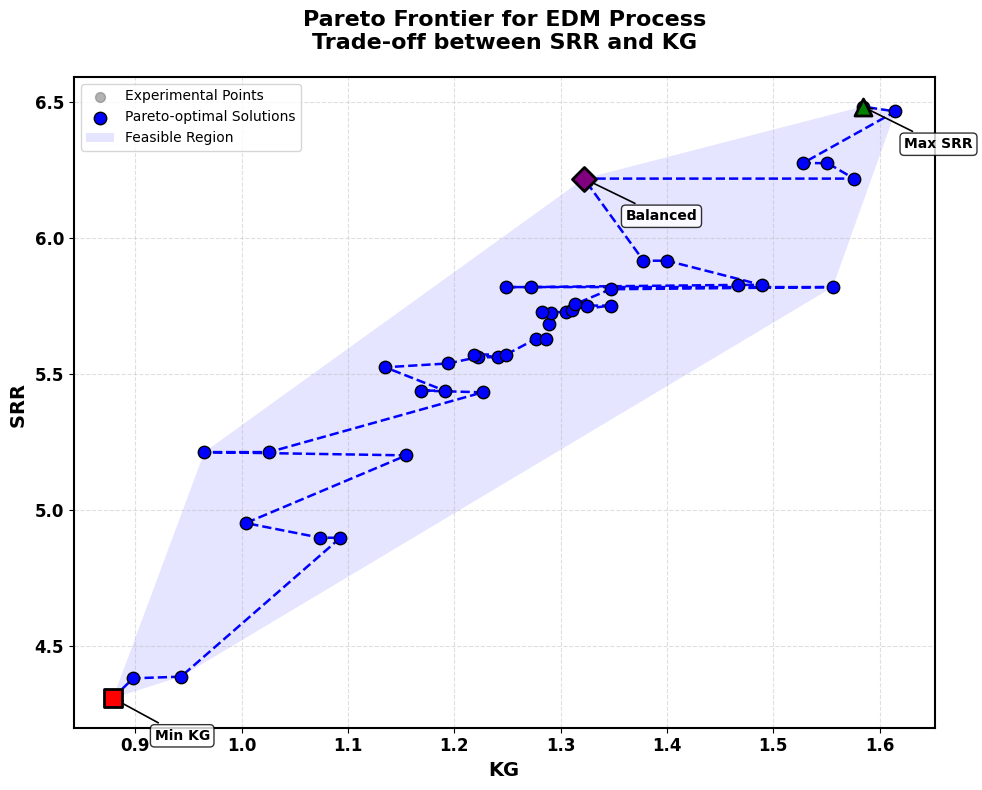

Reproduce this figure in Python.
import numpy as np
import pandas as pd
import matplotlib.pyplot as plt
from scipy.spatial import ConvexHull

# ===== DATA =====
data = {
    "Pulse_On": [12, 12, 8, 8, 12, 12, 8, 8, 12, 12, 16, 16, 8, 12, 12, 16, 12, 12, 16, 16, 8, 8, 14, 14, 12, 12, 8, 8,
                 12, 12, 8, 12, 12, 16, 16, 16, 16, 16, 12, 12, 10, 10],
    "Pulse_Off": [12, 12, 14, 14, 12, 12, 10, 10, 14, 14, 10, 10, 10, 13, 13, 10, 12, 12, 14, 14, 14, 14, 12, 12, 12,
                  12, 10, 10, 11, 11, 10, 12, 11, 10, 14, 14, 14, 14, 12, 12, 12, 12],
    "Servo_V": [55, 60, 70, 50, 55, 60, 70, 70, 60, 70, 70, 70, 70, 60, 60, 70, 60, 60, 50, 50, 50, 70, 60, 60, 65, 65,
                50, 50, 60, 60, 50, 60, 60, 50, 70, 70, 50, 50, 50, 45, 60, 60],
    "Current": [4, 3.5, 5, 5, 4, 3.5, 5, 5, 4, 5, 5, 5, 5, 4, 4, 3.5, 4.5, 4.5, 3, 3, 3, 3, 4, 4, 4, 4, 3, 3, 4, 4, 3,
                4, 4, 5, 3, 3, 5, 5, 4, 4.5, 4, 4],
    "Angle": [60, 60, 30, 90, 60, 60, 90, 30, 60, 90, 30, 90, 30, 60, 60, 90, 60, 60, 90, 90, 90, 90, 60, 60, 60, 60,
              30, 30, 75, 75, 30, 60, 60, 90, 30, 30, 30, 30, 30, 45, 60, 60],
    "ESR": [4.174, 3.775, 2.457, 3.778, 4.174, 3.775, 2.716, 3.080, 3.530, 3.868,
            3.426, 3.316, 3.080, 3.501, 3.501, 3.299, 3.856, 3.856, 4.513, 4.513,
            2.229, 2.272, 4.050, 4.050, 3.422, 3.422, 3.999, 3.999, 4.474, 4.474,
            3.999, 3.974, 4.883, 4.961, 3.004, 3.004, 4.747, 4.747, 3.877, 3.842,
            3.574, 3.574],
    "SRR": [5.918, 5.631, 4.388, 5.686, 5.918, 5.631, 4.953, 5.214, 5.434, 5.735,
            5.540, 5.526, 5.214, 5.573, 5.573, 5.202, 5.729, 5.729, 5.829, 5.829,
            4.309, 4.382, 5.753, 5.753, 5.440, 5.440, 5.821, 5.821, 6.220, 6.220,
            5.821, 5.813, 6.467, 6.485, 4.899, 4.899, 6.277, 6.277, 5.759, 5.725,
            5.563, 5.563],
    "KG": [1.378, 1.277, 0.943, 1.289, 1.400, 1.286, 1.004, 0.965, 1.227, 1.311,
           1.194, 1.135, 1.026, 1.249, 1.219, 1.155, 1.305, 1.283, 1.489, 1.467,
           0.879, 0.898, 1.347, 1.325, 1.169, 1.191, 1.556, 1.249, 1.322, 1.576,
           1.272, 1.347, 1.615, 1.584, 1.074, 1.093, 1.528, 1.551, 1.314, 1.291,
           1.222, 1.241]
}

df = pd.DataFrame(data)
kg = df['KG'].values  # ← FIXED
srr = df['SRR'].values

# ===== PARETO OPTIMAL IDENTIFICATION =====
def identify_pareto(scores):
    is_efficient = np.ones(scores.shape[0], dtype=bool)
    for i, c in enumerate(scores):
        if is_efficient[i]:
            is_efficient[is_efficient] = np.any(scores[is_efficient] < c, axis=1) | \
                                         np.any(scores[is_efficient] > c, axis=1)
            is_efficient[i] = True
    return is_efficient

scores = np.column_stack([kg, -srr])
pareto_mask = identify_pareto(scores)
pareto_points = np.column_stack([kg[pareto_mask], srr[pareto_mask]])
pareto_points = pareto_points[pareto_points[:, 1].argsort()]

# ===== PLOT =====
plt.figure(figsize=(10, 8))
plt.rcParams['font.family'] = 'DejaVu Sans'

plt.scatter(kg, srr, color='gray', alpha=0.6, s=50, label='Experimental Points', zorder=1)
plt.scatter(pareto_points[:, 0], pareto_points[:, 1], color='blue', s=80,
            edgecolors='black', linewidth=1, label='Pareto-optimal Solutions', zorder=3)
plt.plot(pareto_points[:, 0], pareto_points[:, 1], 'b--', lw=1.8, zorder=2)

best_quality_idx = np.argmin(kg)
best_productivity_idx = np.argmax(srr)
balanced_idx = np.argmin(np.sqrt((kg - kg.min())**2 + (srr - srr.max())**2))

key_points = [
    (kg[best_quality_idx], srr[best_quality_idx], "Min KG", 's', 'red'),
    (kg[best_productivity_idx], srr[best_productivity_idx], "Max SRR", '^', 'green'),
    (kg[balanced_idx], srr[balanced_idx], "Balanced", 'D', 'purple')
]

for x, y, label, marker, color in key_points:
    plt.scatter(x, y, s=150, marker=marker, color=color, edgecolors='black', linewidth=2, zorder=4)
    plt.annotate(label, xy=(x, y), xytext=(30, -30),
                 textcoords='offset points', fontsize=10, fontweight='bold',
                 bbox=dict(boxstyle='round,pad=0.3', facecolor='white', alpha=0.8),
                 arrowprops=dict(arrowstyle='->', lw=1.2))

if len(pareto_points) >= 3:
    hull = ConvexHull(pareto_points)
    plt.fill(pareto_points[hull.vertices, 0], pareto_points[hull.vertices, 1],
             'blue', alpha=0.1, label='Feasible Region')

plt.xlabel('KG', fontsize=14, fontweight='bold')
plt.ylabel('SRR ', fontsize=14, fontweight='bold')
plt.title('Pareto Frontier for EDM Process\nTrade-off between SRR and KG',
          fontsize=16, fontweight='bold', pad=20)

for axis in ['top', 'bottom', 'left', 'right']:
    plt.gca().spines[axis].set_linewidth(1.5)

plt.xticks(fontsize=12, fontweight='bold')
plt.yticks(fontsize=12, fontweight='bold')

plt.grid(True, linestyle='--', alpha=0.4)
plt.legend(loc='upper left', frameon=True)
plt.tight_layout()
plt.show()


# ===== SUMMARY TABLE =====
best_quality = df.iloc[best_quality_idx]
best_productivity = df.iloc[best_productivity_idx]
balanced = df.iloc[balanced_idx]
best_quality = df.iloc[best_quality_idx]
best_productivity = df.iloc[best_productivity_idx]
balanced = df.iloc[balanced_idx]

summary_table = pd.DataFrame({
    'Parameter': [
        'Pulse On (µs)', 'Pulse Off (µs)', 'Servo Voltage (V)',
        'Current (A)', 'Angle (°)', 'KG (mm)', 'SRR (mm³/min)'
    ],
    'Min KG': [
        best_quality['Pulse_On'], best_quality['Pulse_Off'], best_quality['Servo_V'],
        best_quality['Current'], best_quality['Angle'],
        best_quality['KG'], best_quality['SRR']
    ],
    'Max SRR': [
        best_productivity['Pulse_On'], best_productivity['Pulse_Off'], best_productivity['Servo_V'],
        best_productivity['Current'], best_productivity['Angle'],
        best_productivity['KG'], best_productivity['SRR']
    ],
    'Balanced': [
        balanced['Pulse_On'], balanced['Pulse_Off'], balanced['Servo_V'],
        balanced['Current'], balanced['Angle'],
        balanced['KG'], balanced['SRR']
    ]
})

print("\n" + "="*70)
print("Optimal EDM Process Parameter Settings")
print("="*70)
print(summary_table.to_string(index=False))
